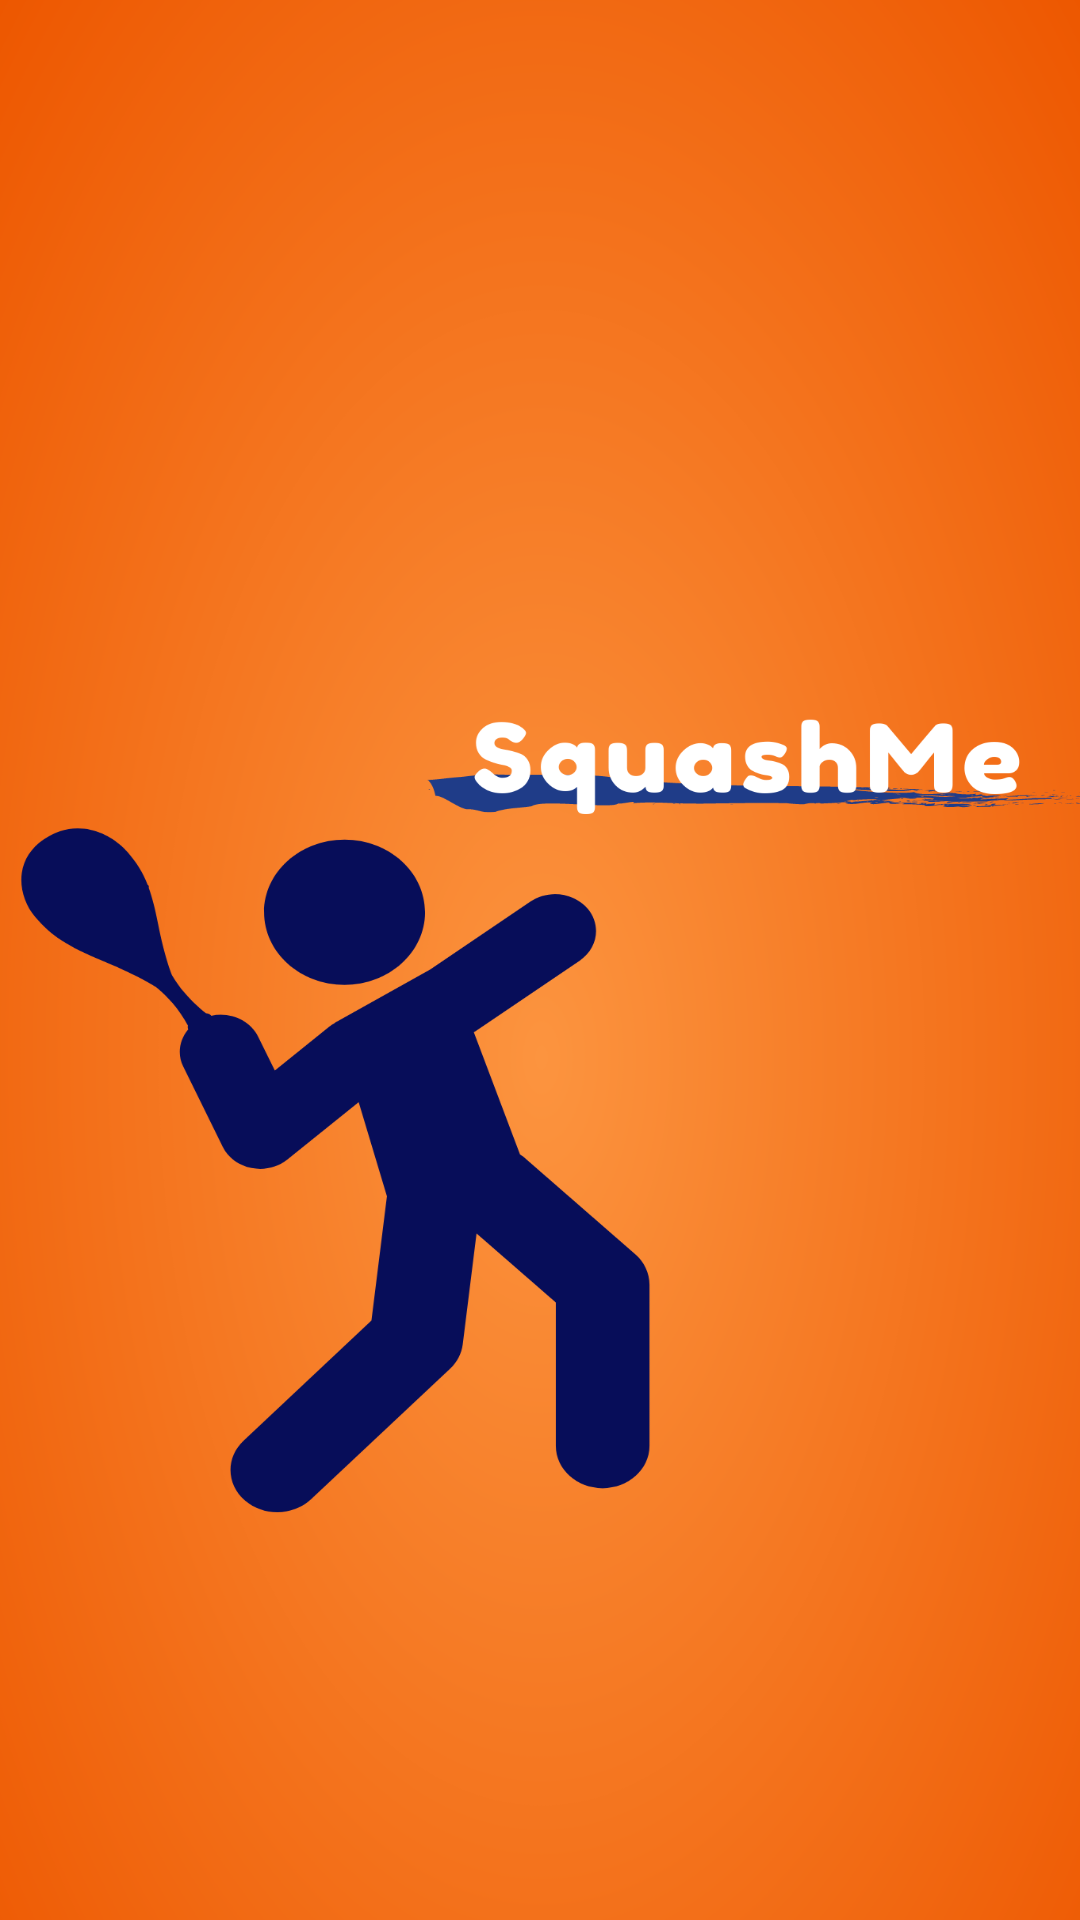

Reconstruct the res/layout file that produces this screen, plus the resources it refers to.
<!-- AndroidManifest.xml: activity theme Theme.Transparent -->
<!-- res/layout/activity_splash.xml -->
<?xml version="1.0" encoding="utf-8"?>
<androidx.constraintlayout.widget.ConstraintLayout xmlns:android="http://schemas.android.com/apk/res/android"
    xmlns:app="http://schemas.android.com/apk/res-auto"
    xmlns:tools="http://schemas.android.com/tools"
    android:layout_width="match_parent"
    android:layout_height="match_parent"
    tools:context=".SplashActivity"
    android:background="@drawable/squash_me">

</androidx.constraintlayout.widget.ConstraintLayout>
<!-- resources referenced by this layout -->
<resources>
  <!-- drawable squash_me: png bitmap (drawable-v24, 300392 bytes) -->
  <style name="Theme.Transparent" parent="Theme.SquashMe">
          <item name="android:windowNoTitle">true</item>
          <item name="android:windowDisablePreview">true</item>
          <item name="android:windowBackground">@null</item>
          <item name="android:windowIsTranslucent">true</item>
      </style>
  <style name="Theme.SquashMe" parent="Theme.MaterialComponents.DayNight.DarkActionBar">
          
          <item name="colorPrimary">@color/purple_500</item>
          <item name="colorPrimaryVariant">@color/purple_700</item>
          <item name="colorOnPrimary">@color/white</item>
          
          <item name="colorSecondary">@color/teal_200</item>
          <item name="colorSecondaryVariant">@color/teal_700</item>
          <item name="colorOnSecondary">@color/black</item>
          
          <item name="android:statusBarColor" tools:targetApi="l">?attr/colorPrimaryVariant</item>
          
      </style>
  <color name="purple_500">#FF6200EE</color>
  <color name="purple_700">#FF3700B3</color>
  <color name="white">#FFFFFFFF</color>
  <color name="teal_200">#FF03DAC5</color>
  <color name="teal_700">#FF018786</color>
  <color name="black">#FF000000</color>
</resources>
